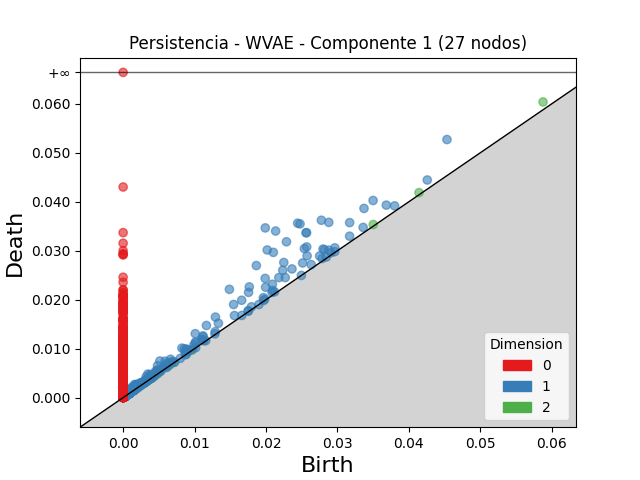

Source data for this figure (header and first rows):
dimension, birth, death
2, 0.0588, 0.0604
2, 0.04143, 0.04188
2, 0.03502, 0.03535
2, 0.004004, 0.004257
2, 0.00429, 0.004481
2, 0.003241, 0.003422
2, 0.003363, 0.003523
2, 0.003267, 0.003419
2, 0.003481, 0.003622
2, 0.006554, 0.006667
2, 0.003808, 0.003893
2, 0.00278, 0.002861
2, 0.001561, 0.001639
2, 0.009584, 0.009661
2, 0.000796, 0.0008713
2, 0.0009079, 0.0009787
2, 0.004203, 0.004273
2, 0.002542, 0.002607
2, 0.003226, 0.00329
2, 0.0005518, 0.0006118
2, 0.0006725, 0.00073
2, 0.0004242, 0.0004802
2, 0.0008501, 0.0009061
2, 0.00098, 0.001032
2, 0.003508, 0.003561
2, 0.004405, 0.004456
2, 0.0005296, 0.000578
2, 0.001242, 0.001285
2, 0.000613, 0.0006543
2, 0.003172, 0.003211
2, 0.0009114, 0.0009481
2, 0.007163, 0.007199
2, 0.001242, 0.001278
2, 0.003231, 0.003267
2, 0.0006409, 0.0006756
2, 0.0003309, 0.0003639
2, 0.0004284, 0.0004598
2, 0.00153, 0.00156
2, 0.001448, 0.001477
2, 0.000812, 0.0008411
2, 0.0004345, 0.0004632
2, 0.000401, 0.0004271
2, 0.0006461, 0.0006721
2, 0.0004535, 0.0004784
2, 0.001627, 0.001652
2, 0.001196, 0.001221
2, 0.0004306, 0.0004534
2, 0.001549, 0.001571
2, 0.004891, 0.004912
2, 0.002067, 0.002088
2, 0.001492, 0.001512
2, 0.0005553, 0.000575
2, 0.0007637, 0.0007826
2, 0.0007252, 0.0007437
2, 0.0005223, 0.0005407
2, 0.0006517, 0.0006701
2, 0.002739, 0.002757
2, 0.0003406, 0.0003577
2, 0.0006021, 0.0006179
2, 0.0009248, 0.0009406
... 4,470 more rows
